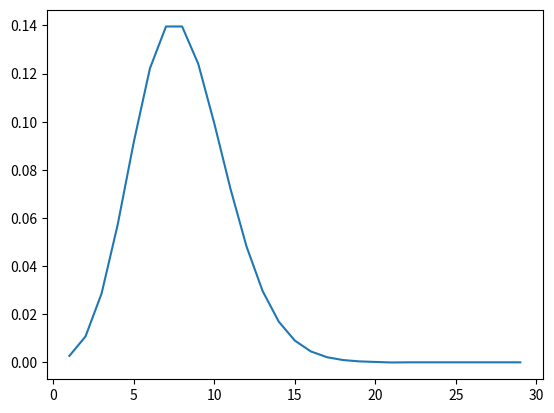
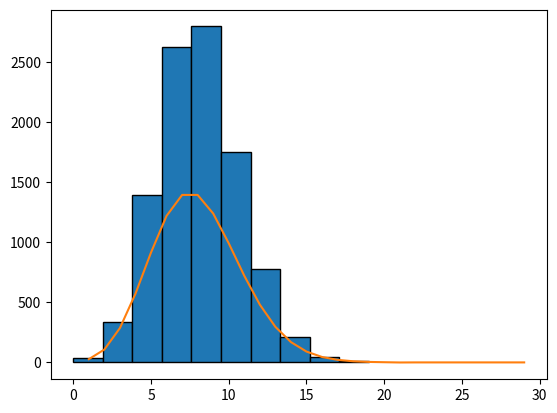

Here is the Python script that generated these plots, in order:
# -*- coding: utf-8 -*-
# file_name.py
# Python 3.6
"""
[redacted]
Created: Thu Sep 14 21:59:56 2017
Modified: Thu Sep 14 21:59:56 2017

Description
___________________
"""

import numpy as np
import matplotlib.pyplot as plt
from numpy.random import random as rng
from scipy.special import factorial

numtrials = 10000
numberflips = 100
psuccess = 0.08

def poisson(successes, probability, trials) :
    probability_of_l_successes = np.exp(-1 * probability * trials) * (8**successes)/factorial(successes)
    return probability_of_l_successes

def heads_from_trials(numtrials, numflips, probability):
    numheads = np.zeros(numtrials)
    trialarray = (rng((numflips,numtrials)) < probability)
    for i in range(numtrials):
        numheads[i] = np.sum(trialarray[:,i])
    return numheads


plt.figure("Poisson distribution for different values")
lvals = np.arange(1,30,1)
funcvals = poisson(lvals, psuccess, numberflips) 
plt.plot(lvals,funcvals)

numbersuccesses = np.zeros(numberflips)

plt.figure("Histogram of number of heads per trial")
numbersuccesses = heads_from_trials(numtrials,numberflips,psuccess)
plt.hist(numbersuccesses, ec = "black")
plt.plot(lvals,funcvals*numtrials)